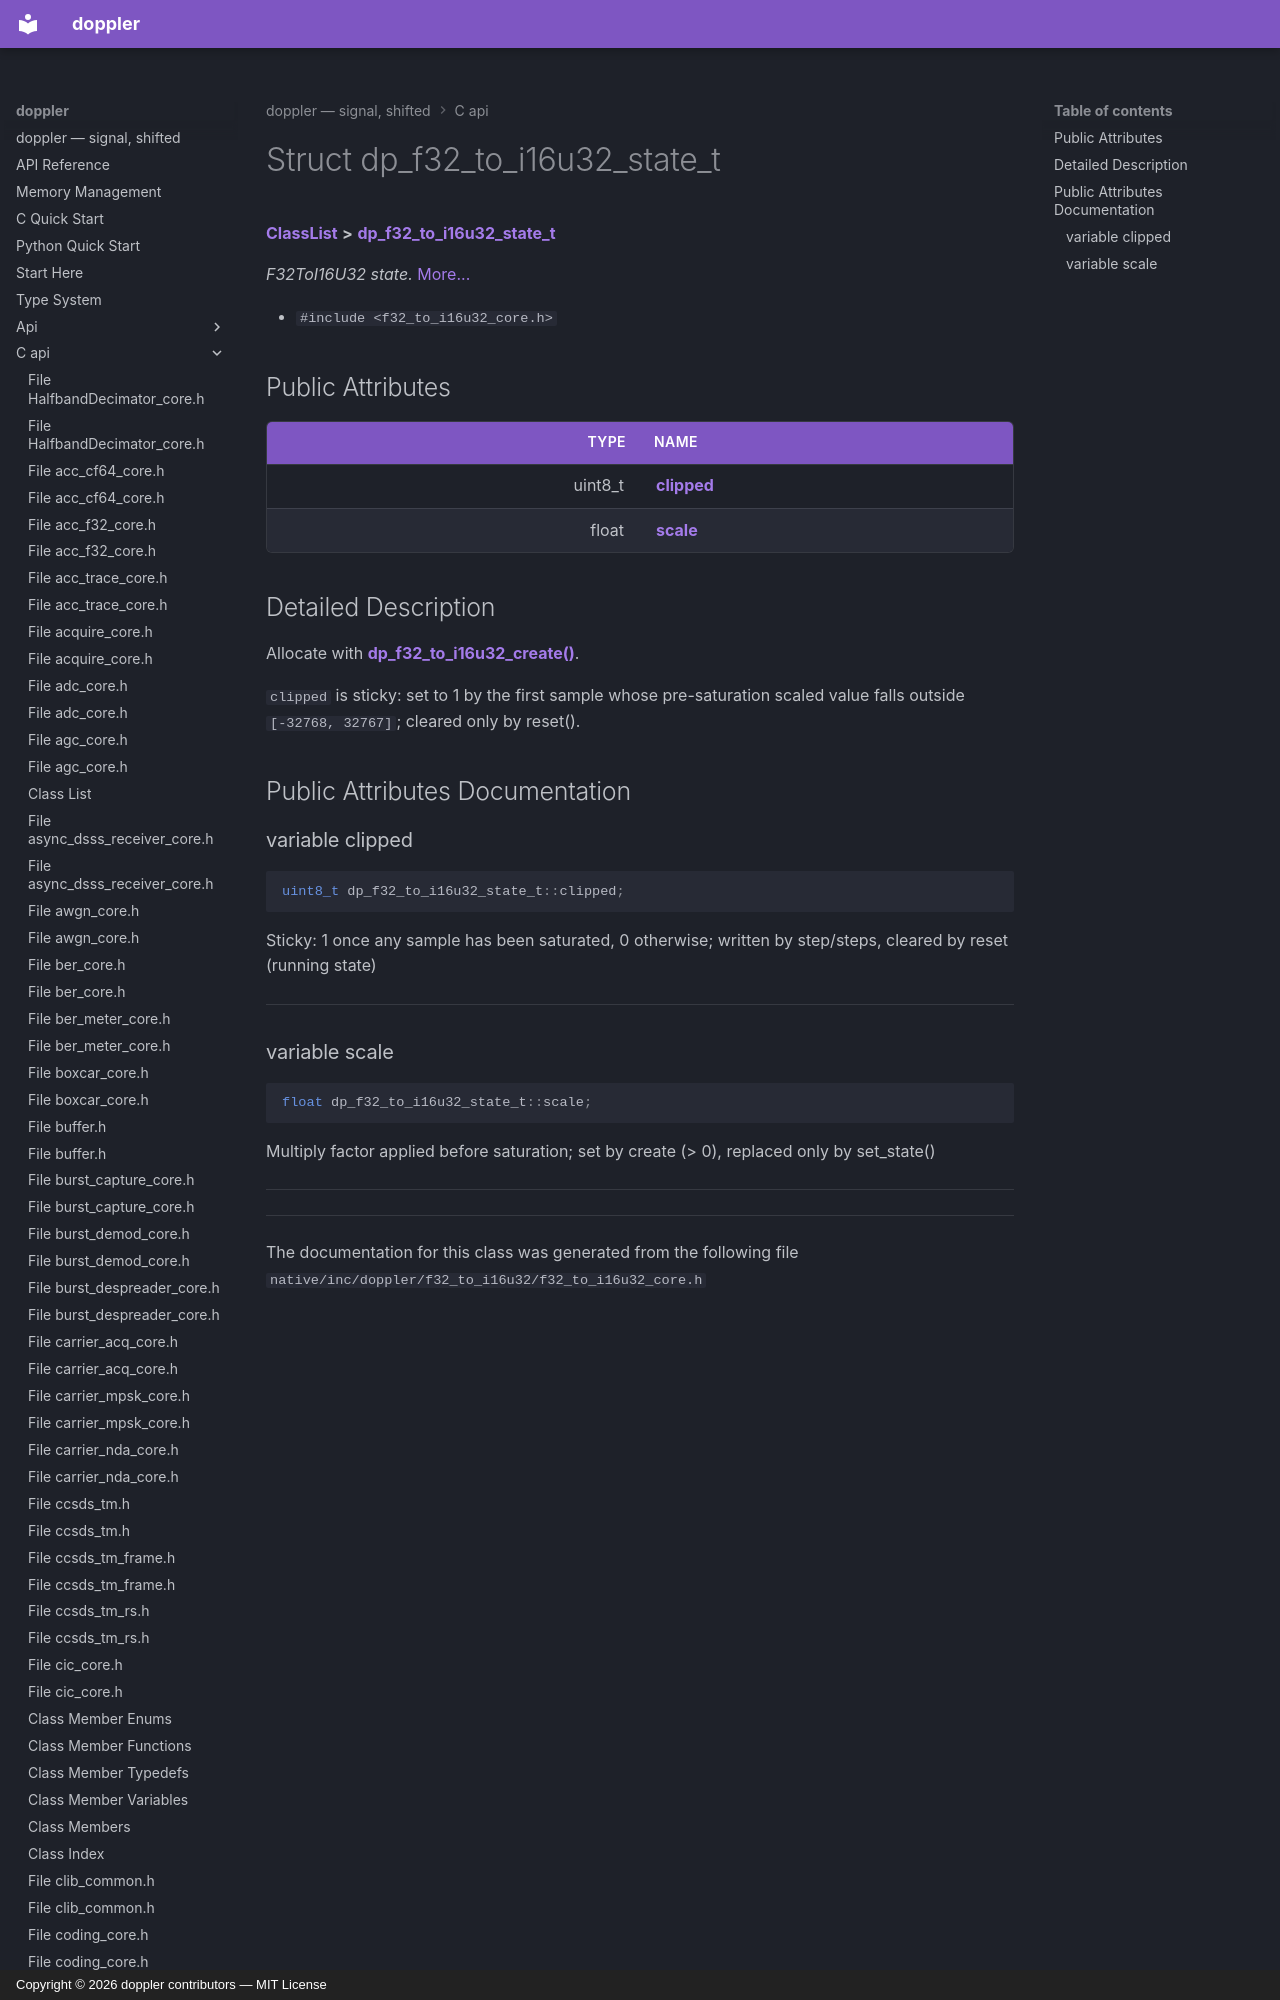

repository: doppler-dsp/doppler · page: c-api/structdp__f32__to__i16u32__state__t/index.html · generator: mkdocs · copyright: Copyright © 2026 doppler contributors — MIT License



# Struct dp\_f32\_to\_i16u32\_state\_t



[**ClassList**](annotated.md) **>** [**dp\_f32\_to\_i16u32\_state\_t**](structdp__f32__to__i16u32__state__t.md)



_F32ToI16U32 state._ [More...](#detailed-description)

* `#include <f32_to_i16u32_core.h>`





















## Public Attributes

| Type | Name |
| ---: | :--- |
|  uint8\_t | [**clipped**](#variable-clipped)  <br> |
|  float | [**scale**](#variable-scale)  <br> |
